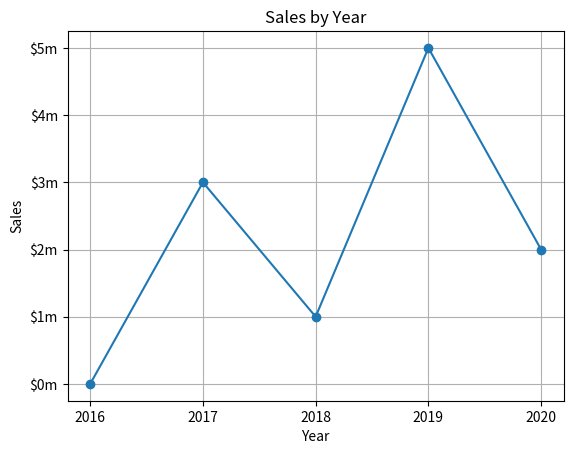

Python code for this plot:
import matplotlib.pyplot as plt

def main():
    xCoords = [0, 1, 2, 3, 4]
    yCoords = [0, 3, 1, 5, 2]

    plt.plot(xCoords,yCoords, marker='o')

    plt.title('Sales by Year')

    plt.xlabel('Year')
    plt.ylabel('Sales')

    plt.xticks([0, 1, 2, 3, 4],
                ['2016','2017','2018','2019','2020'])
    plt.yticks([0, 1, 2, 3, 4, 5],
                ['$0m', '$1m', '$2m', '$3m', '$4m', '$5m'])

    plt.grid(True)

    plt.show()

main()